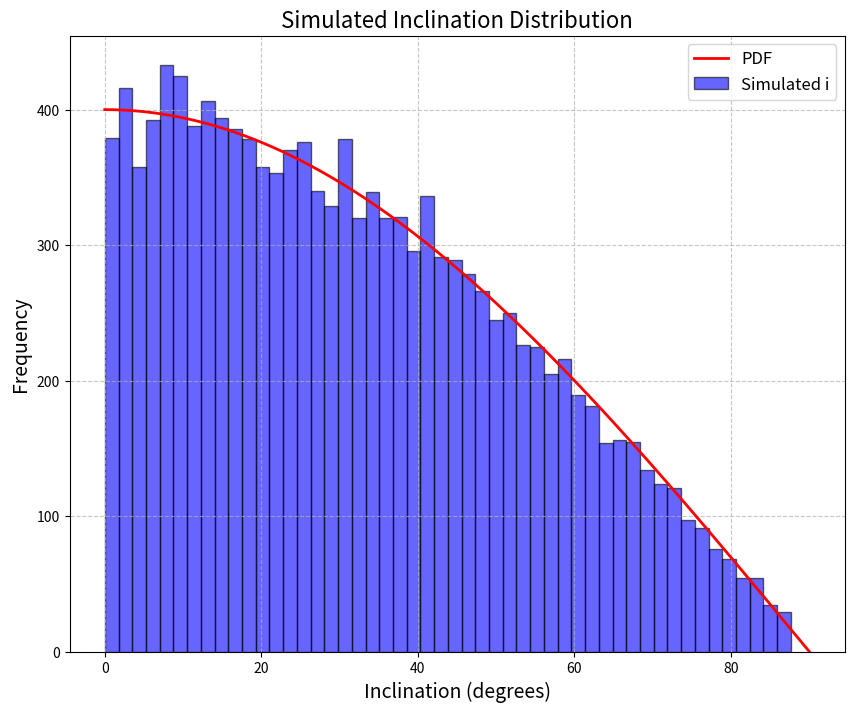

This figure's Python source:
import numpy as np
import matplotlib.pyplot as plt 
def generate_mock_i(n_simulated_i, show_plot=False,seed=42,verbose=False):
    """
    Generate a mock sample of i values using the CDF of the observed i values.
    :param original_array: Array of observed i values
    :param n_simulated_i: Number of simulated i values to generate
    :return: Array of simulated i values
    """
    from numpy.random import default_rng

    # Set seed for reproducibility

    rng = default_rng(seed=seed)

    x = rng.uniform(0, 1, n_simulated_i)

    # Generate inclination values (0 to 90 degrees)
    inclinations = np.linspace(0, np.pi/2, 1000)  # radians

    # PDF: Probability density function as cos(i)
    pdf0 = np.cos(inclinations)

    # Normalize the PDF to create a probability density
    pdf = pdf0/np.trapezoid(pdf0, inclinations)  # normalization using trapezoidal integration

    # CDF: Cumulative distribution function (integral of PDF)
    cdf = np.cumsum(pdf) * (inclinations[1] - inclinations[0])  # discrete integration
    # Calculate the CDF of the i values
    i_sorted, i_cdf = inclinations, cdf

    # Get the indices 
    idx = np.searchsorted(i_cdf, x, side='left')

    # Check whether the range of i_sorted is OK
    n_zero = np.where(idx==0)[0]
    while len(n_zero) > 0:
        # Regenerate the random values where idx is 0
        if verbose:
            print(f'Regenerating {len(n_zero)} random values')
        x[n_zero] = rng.uniform(0, 1, len(n_zero))
        idx[n_zero] = np.searchsorted(i_cdf, x[n_zero], side='left')
        n_zero = np.where(idx==0)[0]

    # Perform inverse lookup with linear interpolation
    x_pdf = i_sorted[idx-1] + (x-i_cdf[idx-1])/(i_cdf[idx]-i_cdf[idx-1]) * (i_sorted[idx]-i_sorted[idx-1])

    if show_plot:
        # Plot the histogram of the pdf and simulated i values
        plt.figure(figsize=(10, 8))
        
        # Plot the PDF
        plt.plot(np.degrees(inclinations), 400 * pdf0, label='PDF', color='red', linewidth=2)
        
        # Plot the histogram
        plt.hist(np.degrees(x_pdf), bins=50, color='blue', alpha=0.6, label='Simulated i', edgecolor='black')
        
        # Add labels and title
        plt.xlabel('Inclination (degrees)', fontsize=14)
        plt.ylabel('Frequency', fontsize=14)
        plt.title('Simulated Inclination Distribution', fontsize=16)
        
        # Add grid lines
        plt.grid(True, linestyle='--', alpha=0.7)
        
        # Add legend
        plt.legend(fontsize=12)
        
        
        # Show the plot
        plt.show()

    return np.degrees(x_pdf)

if __name__ == '__main__':
    # Generate 1000 simulated i values
    simulated_i = generate_mock_i(13000, show_plot=True)